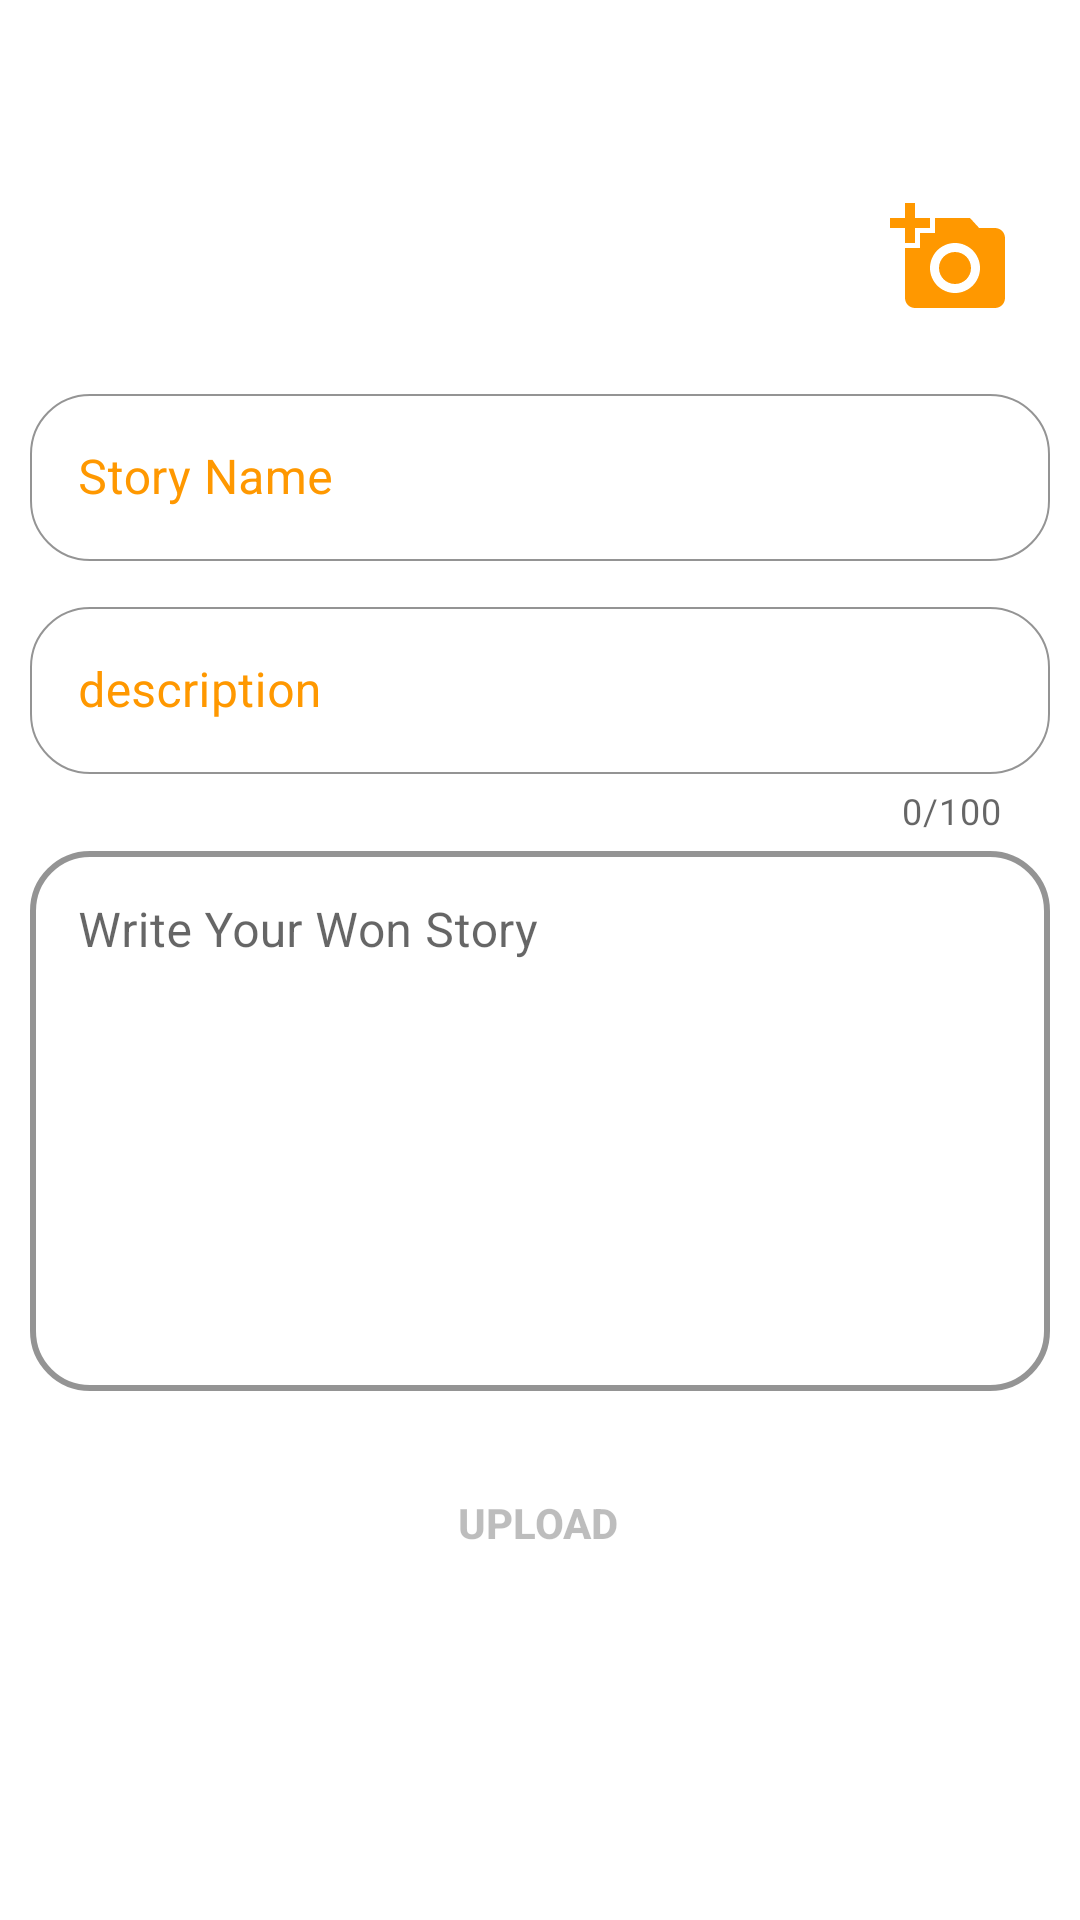

Write the Android layout XML for this screen, with the resource values it uses.
<!-- AndroidManifest.xml: application theme Theme.BookHUB -->
<!-- res/layout/fragment_second.xml -->
<?xml version="1.0" encoding="utf-8"?>
<ScrollView
    xmlns:android="http://schemas.android.com/apk/res/android"
    xmlns:app="http://schemas.android.com/apk/res-auto"
    xmlns:tools="http://schemas.android.com/tools"
    android:layout_width="match_parent"
    android:layout_height="match_parent"
    tools:ignore="MissingConstraints"
    android:orientation="vertical"
    android:scrollbars="none">
    <androidx.constraintlayout.widget.ConstraintLayout
        android:layout_width="match_parent"
        android:layout_height="match_parent"
        android:scrollbars="vertical"
        android:scrollbarAlwaysDrawVerticalTrack="true"
        android:nestedScrollingEnabled="true"
        android:orientation="vertical"
        android:overScrollMode="always"
        tools:ignore="MissingConstraints">

        <ImageView
            android:id="@+id/closep"
            android:layout_width="40dp"
            android:layout_height="40dp"
            android:layout_marginTop="16dp"
            android:src="@drawable/ic_baseline_cancel_24"
            app:layout_constraintEnd_toEndOf="parent"
            app:layout_constraintHorizontal_bias="0.053"
            app:layout_constraintStart_toStartOf="parent"
            app:layout_constraintTop_toTopOf="parent" />

        <androidx.constraintlayout.widget.ConstraintLayout
            android:id="@+id/img"
            android:layout_width="match_parent"
            android:layout_height="wrap_content"
            app:layout_constraintEnd_toEndOf="parent"
            android:padding="10dp"
            app:layout_constraintTop_toBottomOf="@+id/closep">
            <ImageView
                android:id="@+id/postimg"
                android:layout_width="match_parent"
                android:layout_height="wrap_content"
                android:layout_marginTop="10dp"
                android:scaleType="fitXY"
                app:layout_constraintHeight_max="200dp"
                />
            <ImageView
                android:id="@+id/images"
                android:layout_width="40dp"
                android:layout_height="40dp"
                android:src="@drawable/ic_baseline_add_a_photo_24"
                app:layout_constraintBottom_toBottomOf="parent"
                app:layout_constraintEnd_toEndOf="@+id/postimg"
                app:layout_constraintHorizontal_bias="0.956"
                app:layout_constraintStart_toStartOf="@+id/postimg"
                app:layout_constraintTop_toTopOf="parent"
                app:layout_constraintVertical_bias="0.9" />
        </androidx.constraintlayout.widget.ConstraintLayout>

        <com.google.android.material.textfield.TextInputLayout
            android:id="@+id/t1"
            style="@style/Widget.MaterialComponents.TextInputLayout.OutlinedBox"
            android:layout_width="match_parent"
            android:layout_height="wrap_content"
            android:layout_margin="10dp"
            android:layout_marginTop="10dp"
            android:layout_marginEnd="19dp"
            android:gravity="center_horizontal"
            android:hint="Story Name"
            android:textColorHint="@color/dark_orange"
            app:boxCornerRadiusBottomEnd="20dp"
            app:boxCornerRadiusBottomStart="20dp"
            app:boxCornerRadiusTopEnd="20dp"
            app:boxCornerRadiusTopStart="20dp"
            app:boxStrokeColor="#018CCC"
            app:boxStrokeWidth="0.8dp"
            app:hintAnimationEnabled="true"
            app:hintTextColor="#0EA504"
            app:layout_constraintEnd_toEndOf="parent"
            app:layout_constraintStart_toStartOf="parent"
            app:layout_constraintTop_toBottomOf="@+id/img"
            tools:ignore="MissingConstraints">

            <com.google.android.material.textfield.TextInputEditText
                android:id="@+id/storyName"
                android:layout_width="match_parent"
                android:layout_height="wrap_content"
                android:maxLines="2"
                app:layout_constraintEnd_toEndOf="parent"
                android:maxLength="100"
                app:layout_constraintStart_toStartOf="parent"
                tools:layout_editor_absoluteY="301dp" />
        </com.google.android.material.textfield.TextInputLayout>

        <com.google.android.material.textfield.TextInputLayout
            android:id="@+id/t2"
            style="@style/Widget.MaterialComponents.TextInputLayout.OutlinedBox"
            android:layout_width="match_parent"
            android:layout_height="wrap_content"
            android:layout_margin="10dp"
            android:layout_marginStart="20dp"
            android:layout_marginTop="307dp"
            android:layout_marginEnd="19dp"
            android:gravity="center_horizontal"
            android:hint="description"
            android:textColorHint="@color/dark_orange"
            app:boxCornerRadiusBottomEnd="20dp"
            app:boxCornerRadiusBottomStart="20dp"
            app:boxCornerRadiusTopEnd="20dp"
            app:boxCornerRadiusTopStart="20dp"
            app:boxStrokeColor="#018CCC"
            app:boxStrokeWidth="0.8dp"
            app:hintAnimationEnabled="true"
            app:hintTextColor="#0EA504"
            app:counterEnabled="true"
            app:counterMaxLength="100"
            android:maxEms="100"
            app:layout_constraintEnd_toEndOf="parent"
            app:layout_constraintStart_toStartOf="parent"
            app:layout_constraintTop_toBottomOf="@+id/t1"
            tools:ignore="MissingConstraints">

            <com.google.android.material.textfield.TextInputEditText
                android:id="@+id/disc"
                android:layout_width="match_parent"
                android:layout_height="wrap_content"
                android:maxEms="300"
                android:maxLength="300"
                android:inputType="textMultiLine"
                app:layout_constraintEnd_toEndOf="parent"
                app:layout_constraintStart_toStartOf="parent"
                tools:layout_editor_absoluteY="301dp" />
        </com.google.android.material.textfield.TextInputLayout>
        <com.google.android.material.textfield.TextInputLayout
            android:id="@+id/st"
            style="@style/Widget.MaterialComponents.TextInputLayout.OutlinedBox"
            android:layout_width="match_parent"
            android:layout_height="wrap_content"
            android:hint="Write Your Won Story"
            app:boxCornerRadiusBottomEnd="20dp"
            app:boxCornerRadiusBottomStart="20dp"
            app:boxCornerRadiusTopEnd="20dp"
            app:boxCornerRadiusTopStart="20dp"
            app:boxStrokeColor="#F1C43D"
            app:boxStrokeErrorColor="#F60404"
            app:boxStrokeWidth="2dp"
            android:paddingStart="10dp"
            android:paddingEnd="10dp"
            app:hintTextColor="@color/dark_orange"
            app:layout_constraintTop_toBottomOf="@+id/t2"
            tools:ignore="HardcodedText">
            <com.google.android.material.textfield.TextInputEditText
                android:id="@+id/mstory"
                android:layout_width="match_parent"
                android:layout_height="wrap_content"
                android:minHeight="180dp"
                android:gravity="top" />
        </com.google.android.material.textfield.TextInputLayout>












































        <EditText
            android:layout_width="match_parent"
            android:layout_height="wrap_content"
            android:layout_margin="10dp"
            android:paddingStart="10dp"
            android:paddingEnd="10dp"
            android:layout_marginStart="20dp"
            android:layout_marginEnd="19dp"
            android:visibility="gone"
            android:background="@color/transparent"
            android:hint="Write Your Won Story"
            android:maxHeight="400dp"
            android:paddingTop="10dp"
            android:paddingBottom="10dp"
            app:layout_constraintEnd_toEndOf="parent"
            app:layout_constraintHorizontal_bias="0.0"
            app:layout_constraintStart_toStartOf="parent"
            app:layout_constraintTop_toBottomOf="@+id/t2" />

        <androidx.appcompat.widget.AppCompatButton
            android:id="@+id/uploadButton"
            android:layout_width="wrap_content"
            android:layout_height="wrap_content"
            android:layout_gravity="center_horizontal"
            android:background="@drawable/btn"
            android:enabled="false"
            android:maxLines="1"
            android:paddingStart="10dp"
            android:paddingEnd="10dp"
            android:layout_marginBottom="10dp"
            android:layout_marginTop="20dp"
            android:text="Upload"
            android:textAllCaps="true"
            android:textStyle="bold"
            app:layout_constraintBottom_toBottomOf="parent"
            app:layout_constraintEnd_toEndOf="parent"
            app:layout_constraintHorizontal_bias="0.498"
            app:layout_constraintStart_toStartOf="parent"
            app:layout_constraintTop_toBottomOf="@+id/st"
            app:layout_constraintVertical_bias="0.983"
            tools:ignore="MissingConstraints" />

    </androidx.constraintlayout.widget.ConstraintLayout>
</ScrollView>
<!-- resources referenced by this layout -->
<resources>
  <color name="dark_orange">#FF9800</color>
  <color name="transparent">#00FF9800</color>
  <!-- drawable ic_baseline_add_a_photo_24 (drawable) -->
  <vector android:height="24dp" android:tint="#FF9800"
      android:viewportHeight="24" android:viewportWidth="24"
      android:width="24dp" xmlns:android="http://schemas.android.com/apk/res/android">
      <path android:fillColor="@android:color/white" android:pathData="M3,4V1h2v3h3v2H5v3H3V6H0V4H3zM6,10V7h3V4h7l1.83,2H21c1.1,0 2,0.9 2,2v12c0,1.1 -0.9,2 -2,2H5c-1.1,0 -2,-0.9 -2,-2V10H6zM13,19c2.76,0 5,-2.24 5,-5s-2.24,-5 -5,-5s-5,2.24 -5,5S10.24,19 13,19zM9.8,14c0,1.77 1.43,3.2 3.2,3.2s3.2,-1.43 3.2,-3.2s-1.43,-3.2 -3.2,-3.2S9.8,12.23 9.8,14z"/>
  </vector>
  <style name="Theme.BookHUB" parent="Theme.MaterialComponents.DayNight.NoActionBar">
          
          <item name="colorPrimary">@color/black</item>
          <item name="colorPrimaryVariant">@color/dark_orange</item>
          <item name="colorOnPrimary">@color/dark_grey</item>
          
  
          <item name="colorSecondary">@color/dark_orange</item>
  
          <item name="colorSecondaryVariant">@color/dark_orange</item>
          <item name="colorOnSecondary">@color/black</item>
  
          
          <item name="android:statusBarColor" tools:targetApi="l" tools:ignore="ObsoleteSdkInt">@color/dark_orange</item>
          
      </style>
  <color name="black">#FF000000</color>
  <color name="dark_grey">#656262</color>
</resources>
